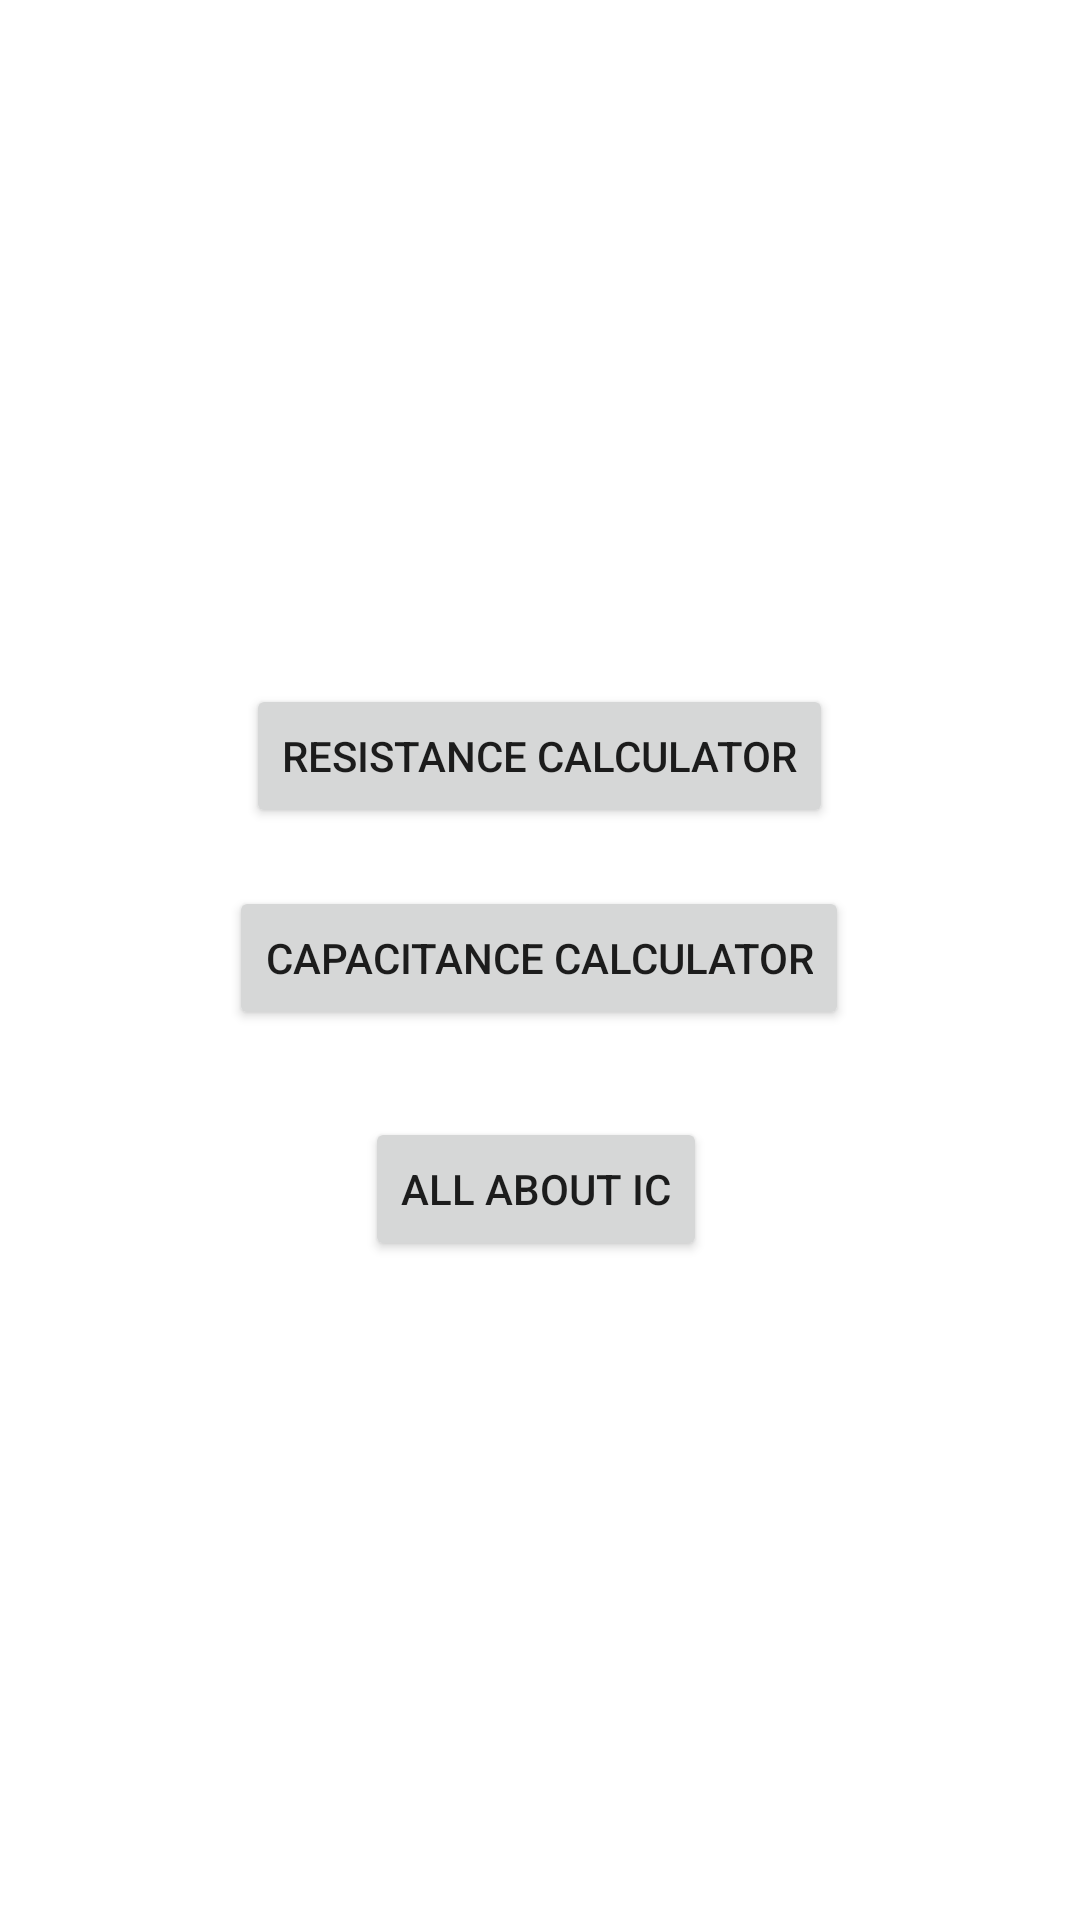

The Android layout XML behind this screen, and the referenced resources:
<!-- AndroidManifest.xml: application theme Theme.EleCtroCalculatordashboard -->
<!-- res/layout/activity_main.xml -->
<?xml version="1.0" encoding="utf-8"?>
<androidx.constraintlayout.widget.ConstraintLayout xmlns:android="http://schemas.android.com/apk/res/android"
    xmlns:app="http://schemas.android.com/apk/res-auto"
    xmlns:tools="http://schemas.android.com/tools"
    android:layout_width="match_parent"
    android:layout_height="match_parent"
    tools:context=".MainActivity">

    <Button
        android:id="@+id/button"
        android:layout_width="wrap_content"
        android:layout_height="wrap_content"
        android:text="Resistance calculator"
        app:layout_constraintBottom_toBottomOf="parent"
        app:layout_constraintEnd_toEndOf="parent"
        app:layout_constraintHorizontal_bias="0.498"
        app:layout_constraintStart_toStartOf="parent"
        app:layout_constraintTop_toTopOf="parent"
        app:layout_constraintVertical_bias="0.385" />

    <Button
        android:id="@+id/button2"
        android:layout_width="wrap_content"
        android:layout_height="wrap_content"
        android:text="Capacitance calculator"
        app:layout_constraintBottom_toBottomOf="parent"
        app:layout_constraintEnd_toEndOf="parent"
        app:layout_constraintHorizontal_bias="0.497"
        app:layout_constraintStart_toStartOf="parent"
        app:layout_constraintTop_toTopOf="parent"
        app:layout_constraintVertical_bias="0.499" />

    <Button
        android:id="@+id/button3"
        android:layout_width="wrap_content"
        android:layout_height="wrap_content"
        android:text="All about IC"
        app:layout_constraintBottom_toBottomOf="parent"
        app:layout_constraintEnd_toEndOf="parent"
        app:layout_constraintHorizontal_bias="0.494"
        app:layout_constraintStart_toStartOf="parent"
        app:layout_constraintTop_toTopOf="parent"
        app:layout_constraintVertical_bias="0.629" />
</androidx.constraintlayout.widget.ConstraintLayout>
<!-- resources referenced by this layout -->
<resources>
  <style name="Theme.EleCtroCalculatordashboard" parent="Theme.MaterialComponents.DayNight.DarkActionBar">
          
          <item name="colorPrimary">@color/purple_500</item>
          <item name="colorPrimaryVariant">@color/purple_700</item>
          <item name="colorOnPrimary">@color/white</item>
          
          <item name="colorSecondary">@color/teal_200</item>
          <item name="colorSecondaryVariant">@color/teal_700</item>
          <item name="colorOnSecondary">@color/black</item>
          
          <item name="android:statusBarColor" tools:targetApi="l">?attr/colorPrimaryVariant</item>
          
      </style>
  <!-- not gathered from this repository: default colours our renderer supplied (Android Studio template values) -->
  <color name="purple_500">#FF6200EE</color>
  <color name="purple_700">#FF3700B3</color>
  <color name="teal_200">#FF03DAC5</color>
  <color name="teal_700">#FF018786</color>
  <color name="black">#FF000000</color>
  <color name="white">#FFFFFFFF</color>
</resources>
